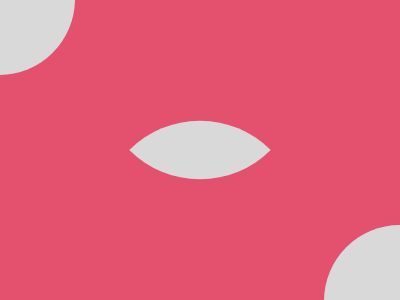

Write the HTML and CSS that draws this image.

<!DOCTYPE html>
<html lang="en">

<head>
    <meta name="viewport" content="width=device-width, initial-scale=1.0">
    <title>#141. Third Eye</title>
    <style>
        body {
            background: #E3516E;
        }

        p {
            margin: -4px 142px;
            width: 100px;
            height: 100px;
        }

        .a {
            border-radius: 50%;
            box-shadow: -67vh -55px 0 26px#D9D9D9, 50vw 247px 0 26px#D9D9D9
        }

        .b {
            background-color: #D9D9D9;
            border-radius: 100% 0;
            transform: rotate(45deg);
        }
    </style>
</head>

<body>
    <p class='a'></p>
    <p class='b'></p>
</body>

</html>